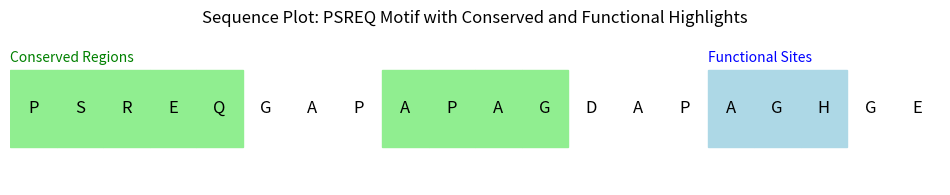

Reproduce this figure in Python.
import matplotlib.pyplot as plt
from matplotlib.patches import Rectangle

# Define the sequence and regions of interest
sequence = "PSREQGAPAPAGDAPAGHGE"
conserved_regions = [slice(0, 5), slice(8, 12)]  # Conserved motifs in sequence
functional_sites = [15, 16, 17]  # Key functional residues

# Plot settings
fig, ax = plt.subplots(figsize=(12, 2))
ax.set_xlim(0, len(sequence))
ax.set_ylim(0, 1)
ax.axis('off')

# Plot sequence as rectangles with functional and conserved highlights
for i, char in enumerate(sequence):
    # Highlight conserved regions
    if any(i in range(region.start, region.stop) for region in conserved_regions):
        ax.add_patch(Rectangle((i, 0.25), 1, 0.5, color="lightgreen"))
    # Highlight functional sites
    if i in functional_sites:
        ax.add_patch(Rectangle((i, 0.25), 1, 0.5, color="lightblue"))
    # Add residue text
    ax.text(i + 0.5, 0.5, char, ha="center", va="center", fontsize=12, color="black")

# Add annotations for clarity
ax.text(0, 0.8, "Conserved Regions", color="green", fontsize=10)
ax.text(len(sequence) - 5, 0.8, "Functional Sites", color="blue", fontsize=10)

plt.title("Sequence Plot: PSREQ Motif with Conserved and Functional Highlights")
plt.show()
